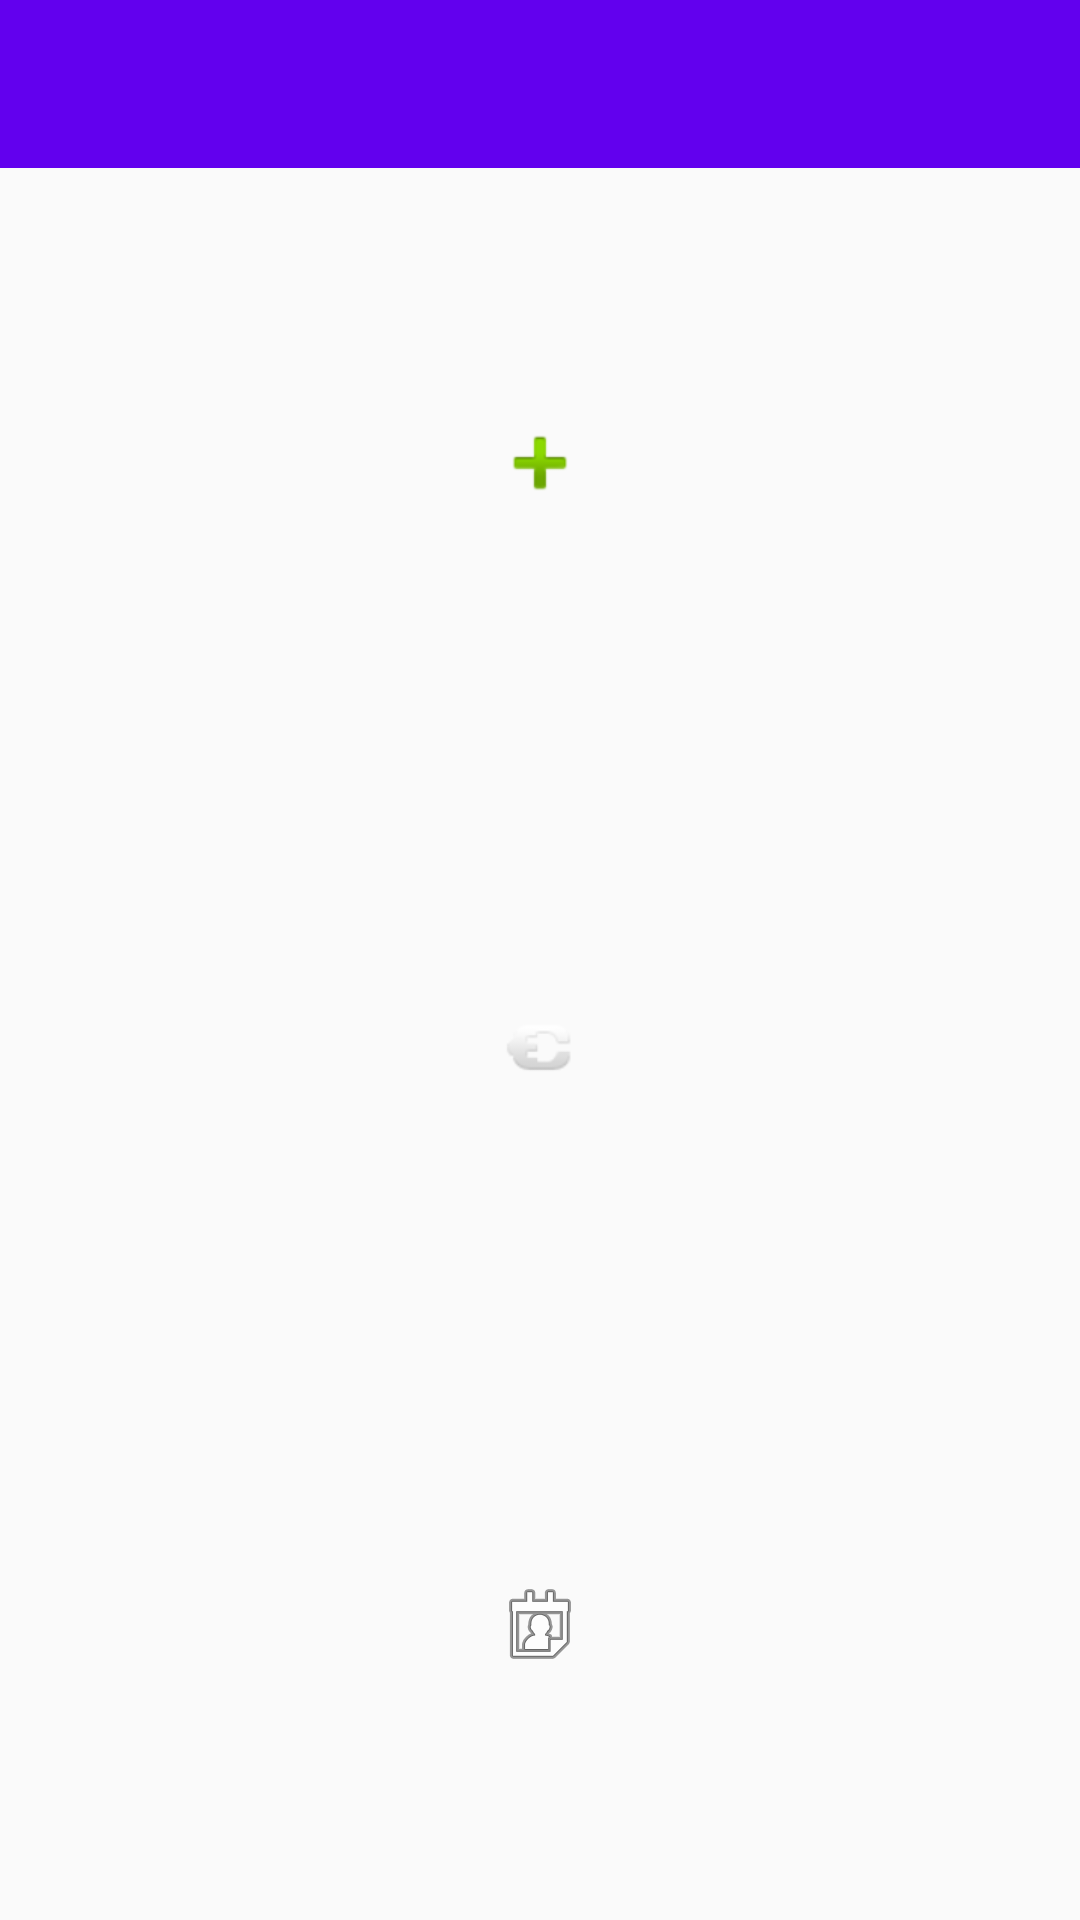

Here is an Android app screen rendered from its layout file. Give the layout XML and the strings, colors and styles it references.
<!-- AndroidManifest.xml: application theme AppTheme -->
<!-- res/layout/activity_first_login.xml -->
<?xml version="1.0" encoding="utf-8"?>
<LinearLayout xmlns:android="http://schemas.android.com/apk/res/android"
    xmlns:app="http://schemas.android.com/apk/res-auto"
    xmlns:tools="http://schemas.android.com/tools"
    android:layout_height="match_parent"
    android:layout_width="match_parent"
    android:orientation="vertical"
    tools:context=".MainActivity">
    <include
        layout="@layout/toolbar_main"
        android:id="@+id/toolbar"
        />

    <ImageView
        android:id="@+id/create_account_intro"
        android:layout_width="wrap_content"
        android:layout_height="wrap_content"
        android:layout_gravity="center"
        android:layout_weight="1"
        android:onClick="goto_create_account_intro"
        android:src="@android:drawable/ic_input_add"
        android:contentDescription="@string/create_account_intro"/>
    <ImageView
        android:id="@+id/login_account_intro"
        android:layout_width="wrap_content"
        android:layout_height="wrap_content"
        android:layout_gravity="center"
        android:layout_weight="1"
        android:onClick="goto_login_account_intro"
        android:src="@android:drawable/ic_lock_idle_charging"
        android:contentDescription="@string/login_account_intro"/>
    <ImageView
        android:id="@+id/guest_create_intro"
        android:layout_width="wrap_content"
        android:layout_height="wrap_content"
        android:layout_gravity="center"
        android:layout_weight="1"
        android:onClick="goto_guest_create_intro"
        android:src="@android:drawable/ic_menu_my_calendar"
        android:contentDescription="@string/guest_create_intro"/>
</LinearLayout>
<!-- res/layout/toolbar_main.xml (included above) -->
<?xml version="1.0" encoding="utf-8"?>
<androidx.appcompat.widget.Toolbar
    xmlns:android="http://schemas.android.com/apk/res/android"
    android:id="@+id/toolbar"
    android:layout_width="match_parent"
    android:layout_height="?attr/actionBarSize"
    android:background="?attr/colorPrimary"
    android:theme="@style/ThemeOverlay.AppCompat.Dark.ActionBar">

</androidx.appcompat.widget.Toolbar>
<!-- resources referenced by this layout -->
<resources>
  <string name="create_account_intro">Stwórz konto</string>
  <string name="guest_create_intro">Korzystaj jako gość</string>
  <string name="login_account_intro">Logowanie</string>
  <style name="AppTheme" parent="Theme.AppCompat.Light.NoActionBar">
          
          <item name="colorPrimary">@color/colorPrimary</item>
          <item name="colorPrimaryDark">@color/colorPrimaryDark</item>
          <item name="colorAccent">@color/colorAccent</item>
  
      </style>
  <color name="colorPrimary">#606060</color>
  <color name="colorPrimaryDark">#000000</color>
  <color name="colorAccent">#D81B60</color>
</resources>
